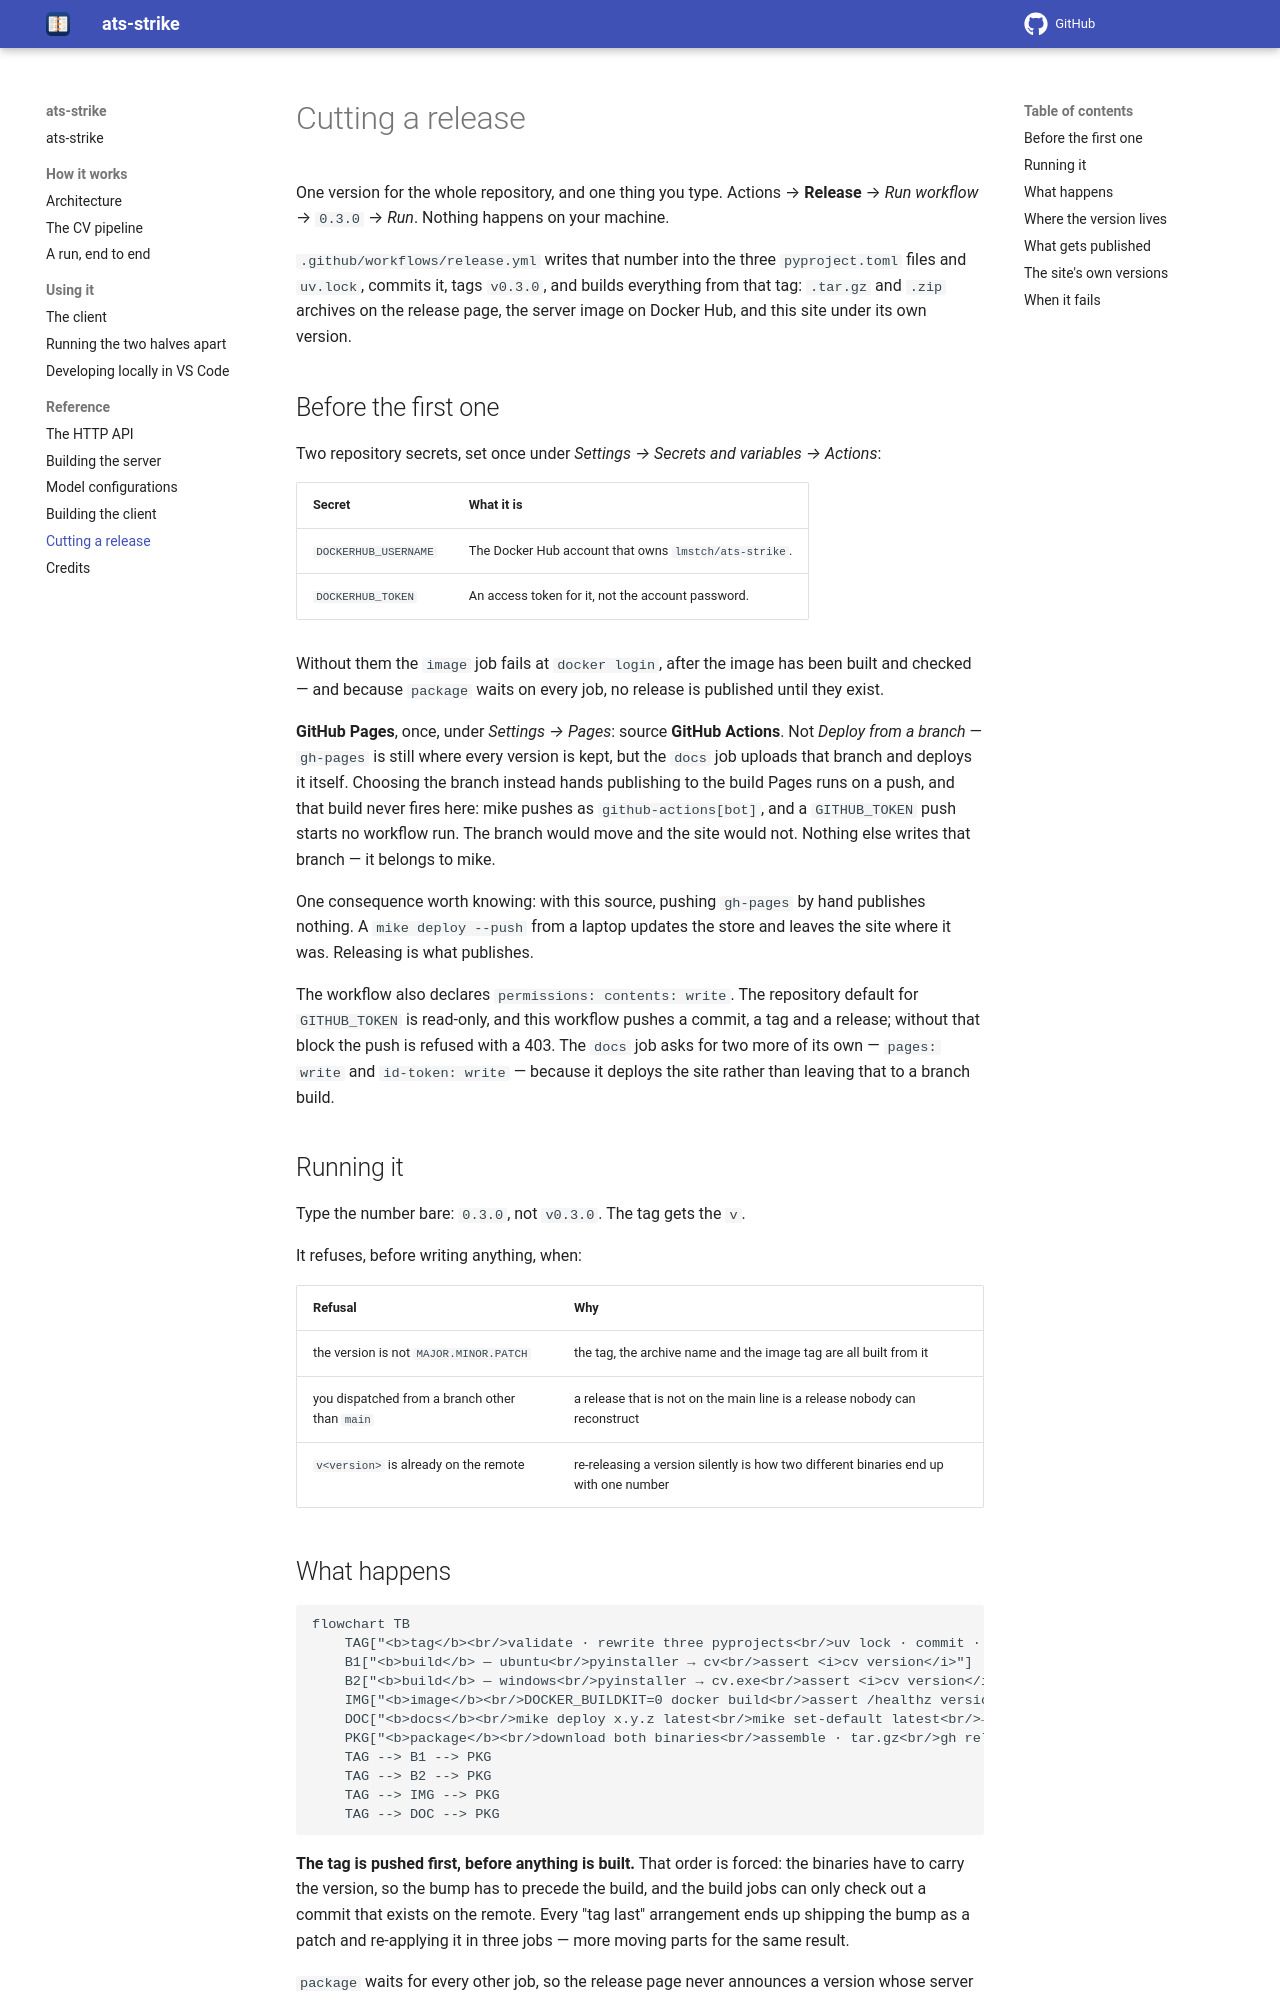

repository: gcontini/ats-strike · page: 1.0.0/release.html · generator: mkdocs

# Cutting a release

One version for the server, and one thing you type. Actions → **Release** →
*Run workflow* → `0.3.0` → *Run*. Nothing happens on your machine.

`.github/workflows/release.yml` writes that number into the pipeline's and
the server's `pyproject.toml` and `uv.lock`, commits it, tags `v0.3.0`, and
builds everything from that tag: the server image on Docker Hub and Alibaba,
this site under its own version, and a release page with the notes.

The client is not part of it: it lives in
[ats-strike-client](https://github.com/gcontini/ats-strike-client), has its own
version, and its own Release workflow publishes the executables — see
[its release page](https://github.com/gcontini/ats-strike-client/blob/main/doc/release.md). A client talks to any server with the same protocol
number, so the two are released whenever each is ready.

## Before the first one

Four repository secrets and one variable, set once under *Settings → Secrets
and variables → Actions*:

| Name | Kind | What it is |
|---|---|---|
| `DOCKERHUB_USERNAME` | secret | The Docker Hub account that owns `lmstch/ats-strike`. |
| `DOCKERHUB_TOKEN` | secret | An access token for it, not the account password. |
| `ACR_REPOSITORY` | variable | The Alibaba Container Registry repository Function Compute deploys from: `terraform output -raw push_repository` in `terraform/`. |
| `ACR_USERNAME` | secret | Its registry username, from the console's *Access Credentials* page. |
| `ACR_PASSWORD` | secret | Its fixed registry password. An AccessKey does not work. |

Without them the `image` job fails at `docker login`, after the image has been
built and checked — and because `release` waits on every job, no release
page is published until they exist. `terraform/README.md` covers the Alibaba
side.

**GitHub Pages**, once, under *Settings → Pages*: source **GitHub Actions**.
Not *Deploy from a branch* — `gh-pages` is still where every version is kept,
but the `docs` job uploads that branch and deploys it itself. Choosing the
branch instead hands publishing to the build Pages runs on a push, and that
build never fires here: mike pushes as `github-actions[bot]`, and a
`GITHUB_TOKEN` push starts no workflow run. The branch would move and the
site would not. Nothing else writes that branch — it belongs to mike.

One consequence worth knowing: with this source, pushing `gh-pages` by hand
publishes nothing. A `mike deploy --push` from a laptop updates the store and
leaves the site where it was. Releasing is what publishes.

The workflow also declares `permissions: contents: write`. The repository
default for `GITHUB_TOKEN` is read-only, and this workflow pushes a commit, a
tag and a release; without that block the push is refused with a 403. The
`docs` job asks for two more of its own — `pages: write` and `id-token: write`
— because it deploys the site rather than leaving that to a branch build.

## Running it

Type the number bare: `0.3.0`, not `v0.3.0`. The tag gets the `v`.

It refuses, before writing anything, when:

| Refusal | Why |
|---|---|
| the version is not `MAJOR.MINOR.PATCH` | the tag and the image tag are both built from it |
| you dispatched from a branch other than `main` | a release that is not on the main line is a release nobody can reconstruct |
| `v<version>` is already on the remote | re-releasing a version silently is how two different images end up with one number |
